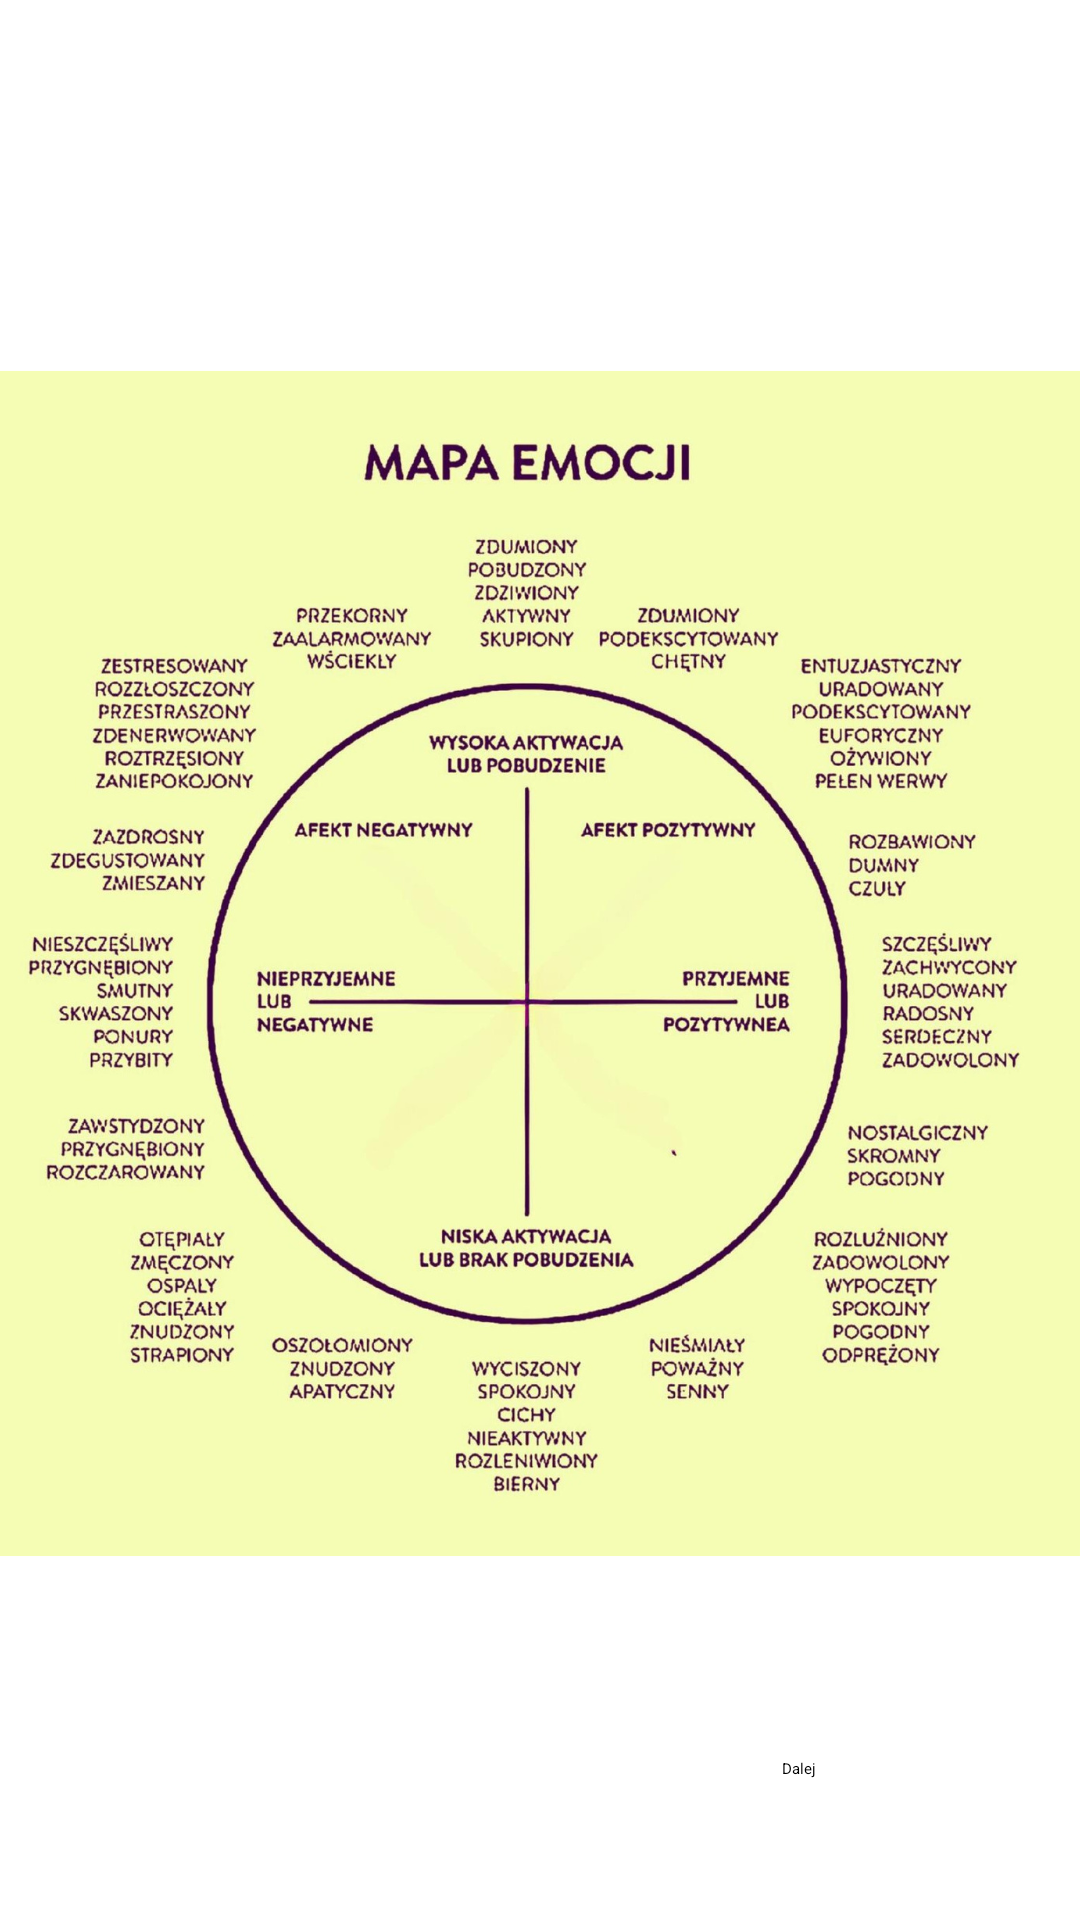

Layout XML and referenced resources for this Android screen:
<!-- AndroidManifest.xml: application theme Theme.NavigationDrawer -->
<!-- res/layout/fragment_emotions_circle.xml -->
<?xml version="1.0" encoding="utf-8"?>
<RelativeLayout xmlns:android="http://schemas.android.com/apk/res/android"
    xmlns:tools="http://schemas.android.com/tools"
    android:layout_width="match_parent"
    android:layout_height="match_parent"
    android:background="@drawable/emotions"
    tools:context=".EmotionsCircle">

    

    <Button
        android:id="@+id/nav_nextbutton"
        android:layout_width="wrap_content"
        android:layout_height="wrap_content"
        android:layout_alignParentEnd="true"
        android:layout_alignParentBottom="true"
        android:layout_marginEnd="88dp"
        android:layout_marginBottom="47dp"
        android:text="Dalej" />



</RelativeLayout>
<!-- resources referenced by this layout -->
<resources>
  <!-- drawable emotions: png bitmap (drawable, 928750 bytes) -->
</resources>
